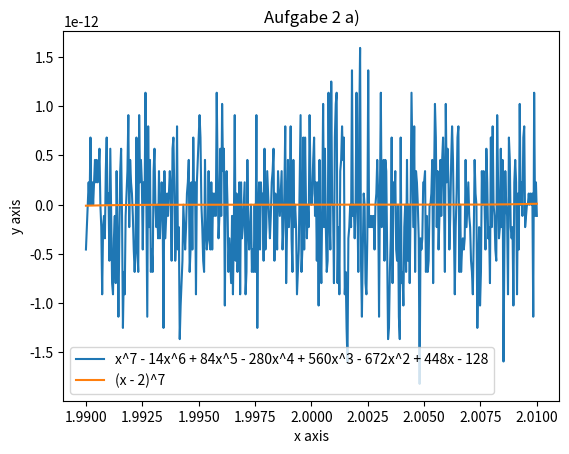
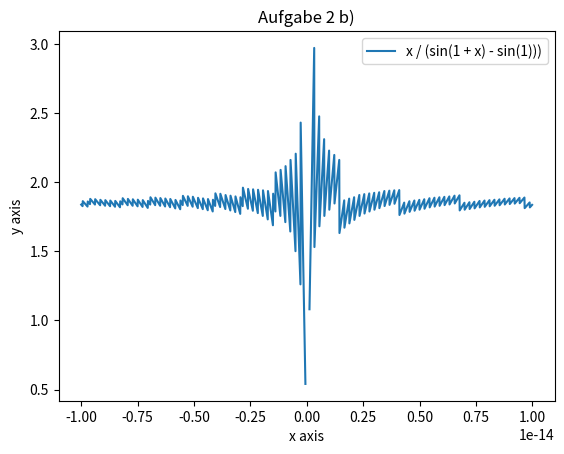
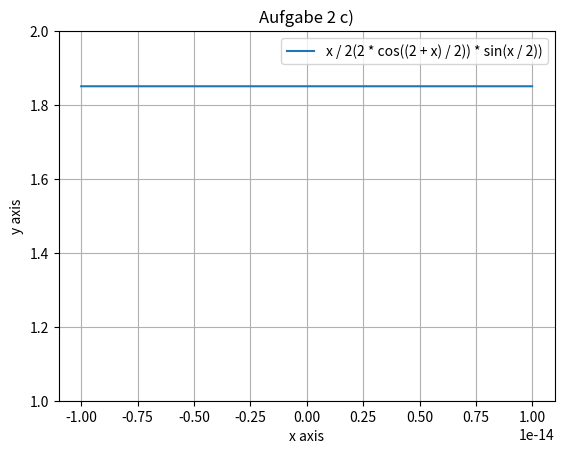

The matplotlib source for these figures, in order:
import matplotlib.pyplot as plt
import numpy as np

# Aufgabe 2 a)
x = np.linspace(1.99, 2.01, 501)
f1 = x**7 - 14 * x**6 + 84 * x**5 - 280 * x**4 + 560 * x**3 - 672 * x**2 + 448 * x - 128
f2 = (x - 2) ** 7
plt.figure()
plt.plot(x, f1)
plt.plot(x, f2)
plt.xlabel("x axis")
plt.ylabel("y axis")
plt.title("Aufgabe 2 a)")
plt.legend(
    [
        "x^7 - 14x^6 + 84x^5 - 280x^4 + 560x^3 - 672x^2 + 448x - 128",
        "(x - 2)^7",
    ]
)
plt.show()
## Bei der Funktion F1 werden die Rundungsfehler bei der Addition und Subtraktion bei jeder erneuten Multiplikation erneut mit einberechnet und daher vergrössert.
## Die Unterschiede sind auf numerischen Rundungsfehler zurückzuführen die beim berechnen und darstellen von Fliesskommazahlen in Python auftreten können.
## Aufgrund von Rundungsfehler, rechnet die Funktion f1 mit diesen Rundungsfehler immer weiter und addieren sich.
## Die Funktion f2 rechnet mit dem Binomischen Lehrsatz und ist somit genauer.

# Aufgabe 2 b)
x2 = np.arange(-(10**-14), 10**-14, 10**-17)
g = x2 / (np.sin(1 + x2) - np.sin(1))
plt.figure()
plt.plot(x2, g)
plt.xlabel("x axis")
plt.ylabel("y axis")
plt.title("Aufgabe 2 b)")
plt.legend(
    [
        "x / (sin(1 + x) - sin(1)))",
    ]
)
plt.show()
## Nein, die Werte variieren sehr stark, weswegen sich im Plot "Zacken" bilden.

# Aufgabe 2 c)
# g2 = x2 / (2 * np.cos(((1 + x2) + 1) / 2) * np.sin(((1 + x2) - 1) / 2))
g2 = x2 / ((2 * np.cos((2 + x2) / 2)) * np.sin(x2 / 2))
plt.figure()
plt.plot(x2, g2)
plt.xlabel("x axis")
plt.ylabel("y axis")
plt.title("Aufgabe 2 c)")
plt.grid()
plt.legend(
    [
        "x / 2(2 * cos((2 + x) / 2)) * sin(x / 2))",
    ]
)
plt.ylim(1, 2)
plt.show()

# Der Grenzwert beträgt 1.81 weil es keine Division durch Null mehr gibt.
